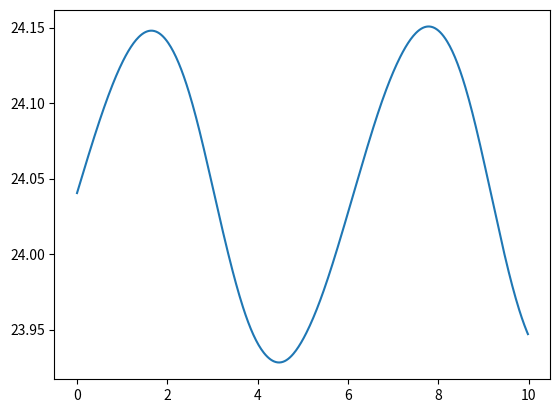

Source code (Python):
# -*- coding: utf-8 -*-
"""
Created on Tue Jul 28 00:19:24 2020

@author: Артур
"""

###Vibration of a continuum bar

import matplotlib.pyplot as plt
import numpy as np
from sympy import sin

# Изучаем осевую (axial) вибрацию стержня
# с модулем Юнга E = 100 и длиной L = 1

elemCount = 13  # Число элементов
nodeCount = 14  # Число узлов

L = 25

# координаты всех 14-ти узлов сетки
nodes = np.linspace(0, L, elemCount + 1)
print('nodes = ', nodes)

# массив размера (elemCount x 2), состоящий из номеров элементов
elements = np.zeros((elemCount, 2), dtype=np.int16)

for ie in range(0, elemCount):  # заполняем этот массив
    elements[ie, 0] = ie  # левый узел элемента
    elements[ie, 1] = ie + 1  # правый узел
print('elements = ', elements)

# size - размер массива
nodeCount = np.size(nodes)
print(nodeCount)

velo = np.zeros(nodeCount)
print('velo = ', velo)

# номер частицы - центра масс
mld = np.floor(elemCount / 2) + 1
print(mld)

E = 100
L = 25
rho = 1

c = (E / rho) ** (1 / 2)
beta1 = np.pi / 2 / L
omega1 = beta1 * c

deltax = L / elemCount  # расстояние между узлами

# material point at the center of elements
xp = np.zeros(elemCount)
for p in range(0, elemCount):
    xp[p] = 0.5 * (nodes[p] + nodes[p + 1])

print('xp = ', xp)

# Длина массива xp
pCount = np.size(xp)
print(pCount)

Mp = deltax * np.ones(pCount)  # mass
print('Mp = ', Mp)

Vp = deltax * np.ones(pCount)  # volume

Fp = np.ones(pCount)  # gradient deformation

Vp0 = Vp

sp = np.zeros(pCount)  # stress
vp = np.zeros(pCount)  # velocity

# initial velocities
p = 1
while p < pCount:
    vp[p] = 0.1 * sin(beta1 * xp[p])
    p = p + 1

print('vp = ', vp)

dtime = 0.1 * deltax / c
time = 10  # time = 100
t = 0

ta = []
va = []
xa = []

nmass = np.zeros(nodeCount)  # nodal mass vector
nmomentum = np.zeros(nodeCount)  # nodal momentum vector
niforce = np.zeros(nodeCount)  # nodal internal force vector
neforce = np.zeros(nodeCount)  # nodal external force vector

tol = 0.0001

while t < time:

    nmass[:] = 0
    nmomentum[:] = 0
    niforce[:] = 0

    # loop over computational cells of elements
    for e in range(0, elemCount):
        esctr = elements[e, :]  # e-тая строка массива elements
        enode = nodes[esctr]  # координаты двух соседних узлов
        Le = enode[1] - enode[0]  # расстояние между данными узлами
        mpts = [e]  # ??? предположим, что это массив [e]
        # либо, как вариант: (1,nodeCount, nodeCount)
        # !!! в оригинале mpts = mpoints{e} # particles inside element e!!!

        # loop over particles (inside element e)
        for p in range(0, len(mpts)):
            pid = mpts[p]
            N1 = 1 - np.absolute(xp[pid] - enode[0]) / Le
            N2 = 1 - np.absolute(xp[pid] - enode[1]) / Le
            dN1 = -1 / Le
            dN2 = 1 / Le
            # particle mass and momentum to node
            nmass[esctr[0]] = nmass[esctr[0]] + N1 * Mp[pid]
            nmass[esctr[1]] = nmass[esctr[1]] + N2 * Mp[pid]
            nmomentum[esctr[0]] = nmomentum[esctr[0]] + N1 * Mp[pid] * vp[pid]
            nmomentum[esctr[1]] = nmomentum[esctr[1]] + N2 * Mp[pid] * vp[pid]
            # internal force
            niforce[esctr[0]] = niforce[esctr[0]] - Vp[pid] * sp[pid] * dN1
            niforce[esctr[1]] = niforce[esctr[1]] - Vp[pid] * sp[pid] * dN2

    # update nodal momenta
    nmomentum[0] = 0  # boundary conditions f1 = m1*a1 = 0, a1 = 0
    niforce[0] = 0

    for i in range(0, nodeCount):
        nmomentum[i] = nmomentum[i] + niforce[i] * dtime

    # update particle velocity and position and stresses
    for e in range(0, elemCount):
        esctr = elements[e, :]  # e-тая строка массива elements
        enode = nodes[esctr]  # координаты двух соседних узлов
        Le = enode[1] - enode[0]  # расстояние между данными узлами
        mpts = [e]  # ???
        # loop over particles
        for p in range(0, len(mpts)):
            pid = mpts[p]
            N1 = 1 - np.absolute(xp[pid] - enode[0]) / Le
            N2 = 1 - np.absolute(xp[pid] - enode[1]) / Le
            dN1 = -1 / Le
            dN2 = 1 / Le
            v1 = 0
            v2 = 0
            if nmass[esctr[0]] > tol:
                vp[pid] = vp[pid] + dtime * niforce[esctr[0]] / nmass[esctr[0]]
                v1 = nmomentum[esctr[0]] / nmass[esctr[0]]
                xp[pid] = xp[pid] + dtime * N1 * v1
            if nmass[esctr[1]] > tol:
                vp[pid] = vp[pid] + dtime * niforce[esctr[1]] / nmass[esctr[1]]
                v2 = nmomentum[esctr[1]] / nmass[esctr[1]]
                xp[pid] = xp[pid] + dtime * N2 * v2
            # if (esctr[0] == 1) v1 = 0
            Lp = dN1 * v1 + dN2 * v2  # gradient velocity
            Fp[pid] = (1 + Lp * dtime) * Fp[pid]  # gradient deformation
            Vp[pid] = Fp[pid] * Vp0[pid]  # volume
            dEps = dtime * Lp  # strain increment
            sp[pid] = sp[pid] + E * dEps  # stress update
        # ====== end of the iteration (for p) ======
    # ====== end of the iteration (for e) ======

    # store time, velocity for plotting
    ta.append(t)
    va.append(vp[e])
    xa.append(xp[e])

    # advance for the next time step
    t = t + dtime

# ===== end of the iteration (while t < time) =======

plt.plot(ta, xa)
plt.show()
